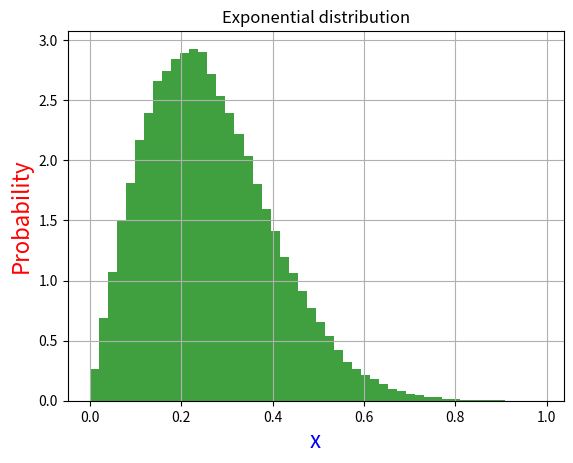

Reproduce this figure in Python.
#! /usr/bin/env python

import math
import numpy as np
import matplotlib.pyplot as plt
import math
#################
# Random class
#################
# class that can generate random numbers
class Random:
    """A random number generator class"""

    # initialization method for Random class
    def __init__(self, seed = 5555):
        self.seed = seed
        self.m_v = np.uint64(4101842887655102017)
        self.m_w = np.uint64(1)
        self.m_u = np.uint64(1)
        
        self.m_u = np.uint64(self.seed) ^ self.m_v
        self.int64()
        self.m_v = self.m_u
        self.int64()
        self.m_w = self.m_v
        self.int64()

    # function returns a random 64 bit integer
    def int64(self):
        with np.errstate(over='ignore'):
            self.m_u = np.uint64(self.m_u * np.uint64(2862933555777941757) + np.uint64(7046029254386353087))
        self.m_v ^= self.m_v >> np.uint64(17)
        self.m_v ^= self.m_v << np.uint64(31)
        self.m_v ^= self.m_v >> np.uint64(8)
        self.m_w = np.uint64(np.uint64(4294957665)*(self.m_w & np.uint64(0xffffffff))) + np.uint64((self.m_w >> np.uint64(32)))
        x = np.uint64(self.m_u ^ (self.m_u << np.uint64(21)))
        x ^= x >> np.uint64(35)
        x ^= x << np.uint64(4)
        with np.errstate(over='ignore'):
            return (x + self.m_v)^self.m_w

    # function returns a random floating point number between (0, 1) (uniform)
    def rand(self):
        return 5.42101086242752217E-20 * self.int64()


    # rayleigh distribution
    def Rayleigh(self):
        
         R = self.rand()

         X =(0.21)* (-2*math.log(R))**(1/2)
         
         return X

#loop Rayleigh through an empty array to create distribution

random = Random()
n=100000
a =[]
for x in range(0,n):
   a.append(random.Rayleigh())

#plot array
n, bins, patches = plt.hist(a, 50, density=True, facecolor='g', alpha=0.75)
plt.xlabel('x', fontsize = 16, color = "blue")
plt.ylabel('Probability', fontsize = 16, color = "red")
plt.title('Exponential distribution')
plt.grid(True)
plt.show()

